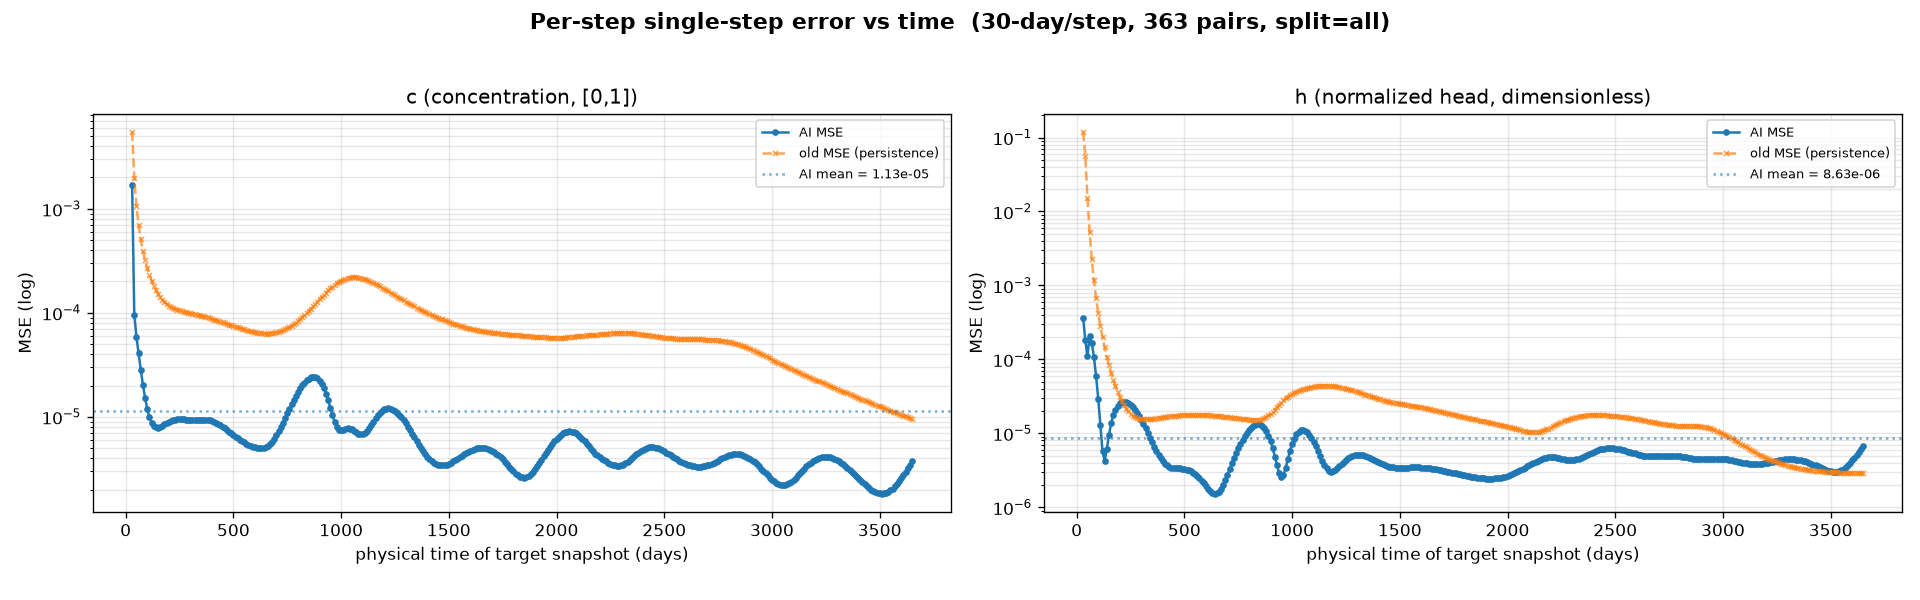

The data file committed next to this chart (first rows):
time_days, mse_c, mse_h, old_c, old_h
3.000000000000000000e+01, 1.697790808975696564e-03, 3.651154111139476299e-04, 5.503659602254629135e-03, 1.200051829218864441e-01
4.000000000000000000e+01, 9.579662582837045193e-05, 1.829961693147197366e-04, 1.996952109038829803e-03, 5.703297257423400879e-02
5.000000000000000000e+01, 5.856088682776317000e-05, 1.095506304409354925e-04, 1.066459226422011852e-03, 1.543480716645717621e-02
6.000000000000000000e+01, 4.072242154506966472e-05, 2.053905191132798791e-04, 6.987644010223448277e-04, 5.357279907912015915e-03
7.000000000000000000e+01, 2.848048279702197760e-05, 1.690943900030106306e-04, 5.091909551993012428e-04, 2.306725131347775459e-03
8.000000000000000000e+01, 2.042051164607983083e-05, 1.078435307135805488e-04, 3.956158179789781570e-04, 1.174992648884654045e-03
9.000000000000000000e+01, 1.523308765172259882e-05, 5.988414341118186712e-05, 3.211914154235273600e-04, 6.760042742826044559e-04
1.000000000000000000e+02, 1.195635559270158410e-05, 2.953104194602929056e-05, 2.694336581043899059e-04, 4.241685965098440647e-04
1.100000000000000000e+02, 9.941693861037492752e-06, 1.294248522754060104e-05, 2.318902697879821062e-04, 2.835643826983869076e-04
1.200000000000000000e+02, 8.774750313023105264e-06, 5.682785740646068007e-06, 2.038039383478462696e-04, 1.989011070691049099e-04
1.300000000000000000e+02, 8.164944119926076382e-06, 4.239123427396407351e-06, 1.823222555685788393e-04, 1.447771646780893207e-04
1.400000000000000000e+02, 7.915557944215834141e-06, 6.090245733503252268e-06, 1.656234089750796556e-04, 1.085459516616538167e-04
1.500000000000000000e+02, 7.888609616202302277e-06, 9.568842870066873729e-06, 1.524795079603791237e-04, 8.349311974598094821e-05
1.600000000000000000e+02, 8.000501111382618546e-06, 1.361063914373517036e-05, 1.420327898813411593e-04, 6.579400360351428390e-05
1.700000000000000000e+02, 8.204680852941237390e-06, 1.755109769874252379e-05, 1.336736459052190185e-04, 5.303388024913147092e-05
1.800000000000000000e+02, 8.448228982160799205e-06, 2.095900890708435327e-05, 1.269784552277997136e-04, 4.357336365501396358e-05
1.900000000000000000e+02, 8.687871741130948067e-06, 2.360619691899046302e-05, 1.216188247781246901e-04, 3.644479875219985843e-05
2.000000000000000000e+02, 8.918397725210525095e-06, 2.544681410654447973e-05, 1.173302807728759944e-04, 3.103189374087378383e-05
2.100000000000000000e+02, 9.111498911806847900e-06, 2.648307781782932580e-05, 1.138878360507078469e-04, 2.694720024010166526e-05
2.200000000000000000e+02, 9.268045687349513173e-06, 2.679708086361642927e-05, 1.110886078095063567e-04, 2.386391133768483996e-05
2.300000000000000000e+02, 9.368255632580257952e-06, 2.648236477398313582e-05, 1.087846903828904033e-04, 2.153297646145801991e-05
2.400000000000000000e+02, 9.430591489945072681e-06, 2.559074528107885271e-05, 1.068759011104702950e-04, 1.973672078747767955e-05
2.500000000000000000e+02, 9.456418410991318524e-06, 2.426245919195935130e-05, 1.052875450113788247e-04, 1.837245144997723401e-05
2.600000000000000000e+02, 9.458015483687631786e-06, 2.264616341562941670e-05, 1.039316193782724440e-04, 1.735855039441958070e-05
2.700000000000000000e+02, 9.443987437407486141e-06, 2.083660001517273486e-05, 1.027239777613431215e-04, 1.664084265939891338e-05
2.800000000000000000e+02, 9.417579349246807396e-06, 1.893873195513151586e-05, 1.015979287330992520e-04, 1.615235669305548072e-05
2.900000000000000000e+02, 9.388071703142486513e-06, 1.701596920611336827e-05, 1.005143130896613002e-04, 1.582800723554100841e-05
3.000000000000000000e+02, 9.355543625133577734e-06, 1.513884853920899332e-05, 9.944169141817837954e-05, 1.563152727612759918e-05
3.100000000000000000e+02, 9.341748409497085959e-06, 1.332683677901513875e-05, 9.837531251832842827e-05, 1.551822060719132423e-05
3.200000000000000000e+02, 9.349640095024369657e-06, 1.164006152976071462e-05, 9.730774036142975092e-05, 1.547591455164365470e-05
3.300000000000000000e+02, 9.366356607642956078e-06, 1.011327094602165744e-05, 9.622036304790526628e-05, 1.549957960378378630e-05
3.400000000000000000e+02, 9.387138561578467488e-06, 8.764402082306332886e-06, 9.509210940450429916e-05, 1.557937684992793947e-05
3.500000000000000000e+02, 9.398155270901042968e-06, 7.592593192384811118e-06, 9.391762432642281055e-05, 1.569611595186870545e-05
3.600000000000000000e+02, 9.398165275342762470e-06, 6.598246727662626654e-06, 9.270165173802524805e-05, 1.583097582624759525e-05
3.700000000000000000e+02, 9.374958608532324433e-06, 5.775214958703145385e-06, 9.144798968918621540e-05, 1.598108065081760287e-05
3.800000000000000000e+02, 9.328291525889653713e-06, 5.111853170092217624e-06, 9.016376861836761236e-05, 1.614218126633204520e-05
3.900000000000000000e+02, 9.248217793356161565e-06, 4.587699550029356033e-06, 8.885539864422753453e-05, 1.631010127312038094e-05
4.000000000000000000e+02, 9.136436347034759820e-06, 4.187234026176156476e-06, 8.753135625738650560e-05, 1.647453609621152282e-05
4.100000000000000000e+02, 8.980337952380068600e-06, 3.884592842950951308e-06, 8.620228618383407593e-05, 1.662346403463743627e-05
4.200000000000000000e+02, 8.788599188847001642e-06, 3.671643753477837890e-06, 8.487381273880600929e-05, 1.676255851634778082e-05
4.300000000000000000e+02, 8.564571544411592185e-06, 3.531396259859320708e-06, 8.354765304829925299e-05, 1.690023600531276315e-05
4.400000000000000000e+02, 8.317995707329828292e-06, 3.443875584707711823e-06, 8.222405449487268925e-05, 1.703221641946583986e-05
4.500000000000000000e+02, 8.054872523644007742e-06, 3.398902208573417738e-06, 8.090618939604610205e-05, 1.716227052384056151e-05
4.600000000000000000e+02, 7.780012310831807554e-06, 3.373227855263394304e-06, 7.959973299875855446e-05, 1.727418930386193097e-05
4.700000000000000000e+02, 7.505912435590289533e-06, 3.360845312272431329e-06, 7.830948743503540754e-05, 1.737865932227578014e-05
4.800000000000000000e+02, 7.227068635984323919e-06, 3.349500502736191265e-06, 7.704157906118780375e-05, 1.746738416841253638e-05
4.900000000000000000e+02, 6.955149729037657380e-06, 3.329041646793484688e-06, 7.580014062114059925e-05, 1.754339973558671772e-05
5.000000000000000000e+02, 6.698216111544752494e-06, 3.295677743153646588e-06, 7.458987965947017074e-05, 1.761883686413057148e-05
5.100000000000000000e+02, 6.458337338699493557e-06, 3.238963472540490329e-06, 7.341396121773868799e-05, 1.767007415764965117e-05
5.200000000000000000e+02, 6.235281944100279361e-06, 3.161266022289055400e-06, 7.227669993881136179e-05, 1.771352253854274750e-05
5.300000000000000000e+02, 6.026858500263188034e-06, 3.058992660953663290e-06, 7.118184294085949659e-05, 1.773740768840070814e-05
5.400000000000000000e+02, 5.838218385179061443e-06, 2.935117663582786918e-06, 7.013361027929931879e-05, 1.775643613655120134e-05
5.500000000000000000e+02, 5.668897756549995393e-06, 2.789144673442933708e-06, 6.913585093570873141e-05, 1.775703458406496793e-05
5.600000000000000000e+02, 5.519769729289691895e-06, 2.630972630868200213e-06, 6.819474219810217619e-05, 1.774516385921742767e-05
5.700000000000000000e+02, 5.383046300266869366e-06, 2.460384393998538144e-06, 6.731555913574993610e-05, 1.771995266608428210e-05
5.800000000000000000e+02, 5.271613190416246653e-06, 2.283953563164686784e-06, 6.650424620602279902e-05, 1.768815127434208989e-05
5.900000000000000000e+02, 5.174452780920546502e-06, 2.105360408677370287e-06, 6.576451414730399847e-05, 1.764057742548175156e-05
6.000000000000000000e+02, 5.093098479846958071e-06, 1.935180762302479707e-06, 6.510214006993919611e-05, 1.759234510245732963e-05
6.100000000000000000e+02, 5.037317350797820836e-06, 1.782973754416161682e-06, 6.452366505982354283e-05, 1.753019751049578190e-05
6.200000000000000000e+02, 5.007002982893027365e-06, 1.657719849390559830e-06, 6.403768929885700345e-05, 1.746657653711736202e-05
... 303 more rows
